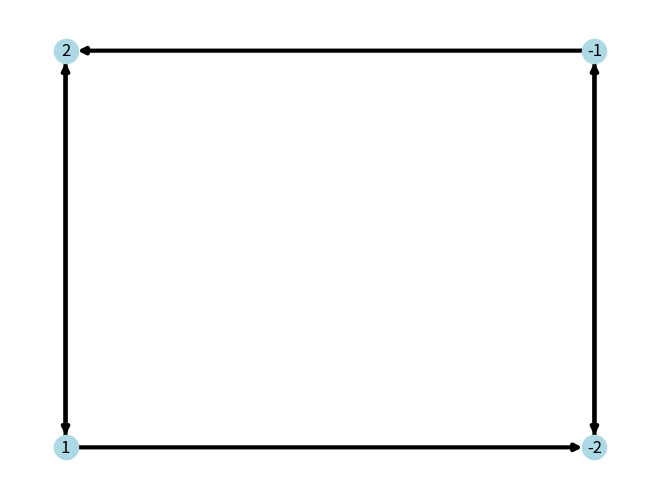

The matplotlib source for this figure:
#TIZIANO FINIZZI
import networkx as nx
import matplotlib.pyplot as plt
test_var=[[(1,-2),(1,2),(1,-3)],[(1,2),(2,-1),(-1,-2)],[(1,2),(2,-1),(1,-2),(-1,-2)]]
options = {
    'node_color': 'lightblue',
    'node_size': 300,
    'width': 3,
    'with_labels':True,
}
'''
# a OR b ===> (!a -> b) AND (!b -> a)
def convert_2sat_to_implication(f):
	g=[]
	for i in range(0,len(f)):
		c=f[i]
		g1=(-c[0],c[1])
		g2=(c[0],-c[1])
		g.append(g1)
		g.append(g2)
	return g #return a new formula with implications
'''
def create_graph(f):
	g = nx.DiGraph()
	for i in range(0,len(f)):
		#i-th clause
		c=f[i]
		#create new graph nodes
		g.add_node(c[0])
		g.add_node(c[1])
		g.add_node(-c[0])
		g.add_node(-c[1])
		#add new edges to implication graph
		g.add_edge(c[0],-c[1])
		g.add_edge(-c[0],c[1])
	return g

g=create_graph(test_var[2])

nx.relabel_nodes(g,{ x : str(x) if x>0 else f'!{-x}' for x in g})
nx.draw_spectral(g, **options)
plt.show()
	
